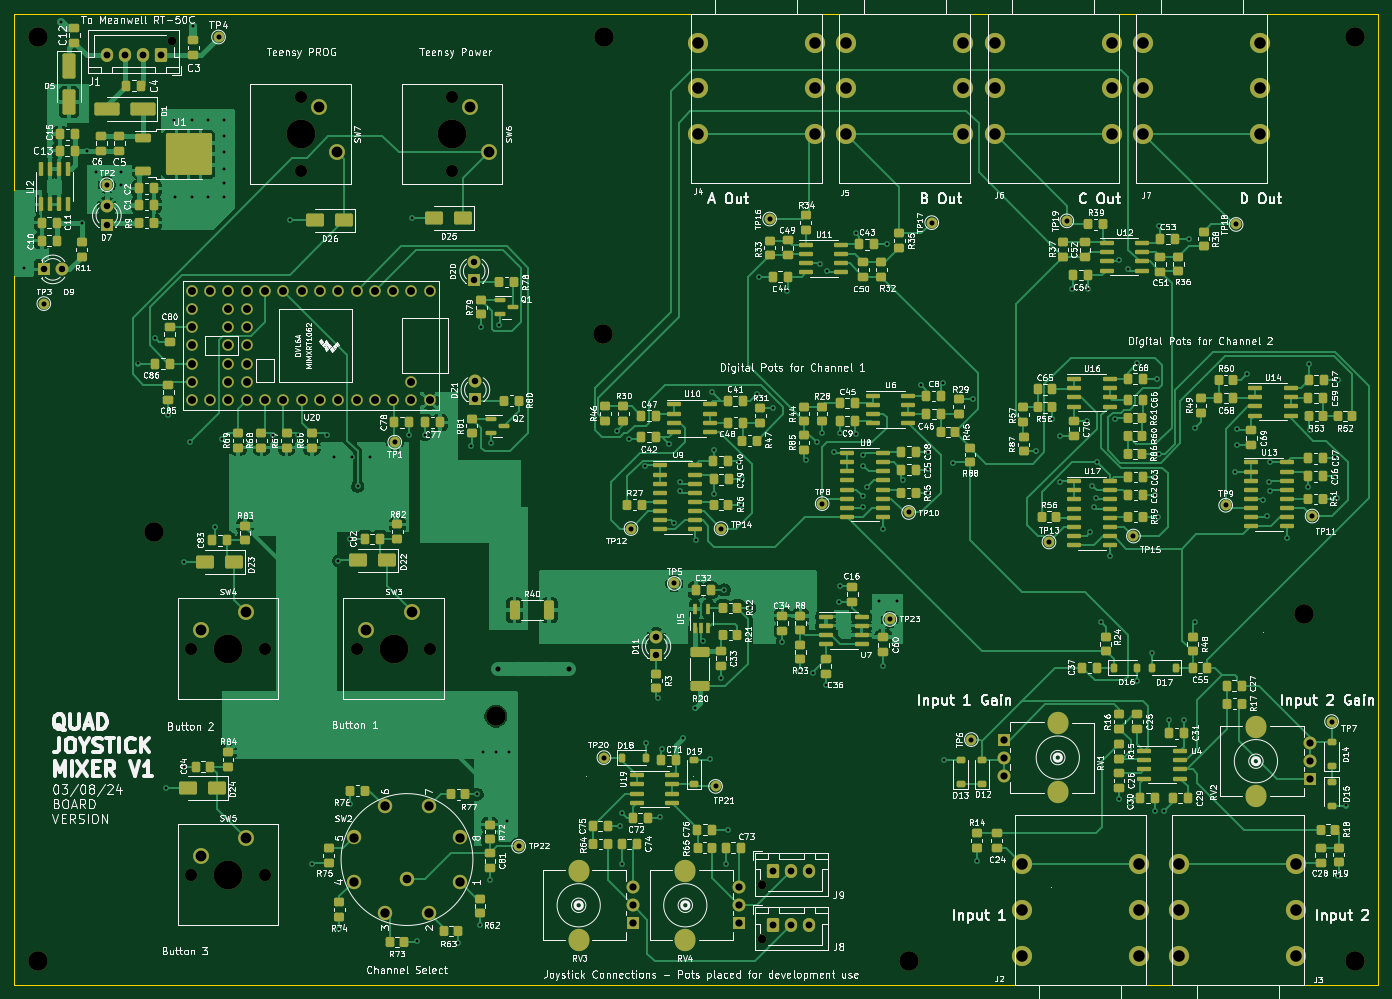
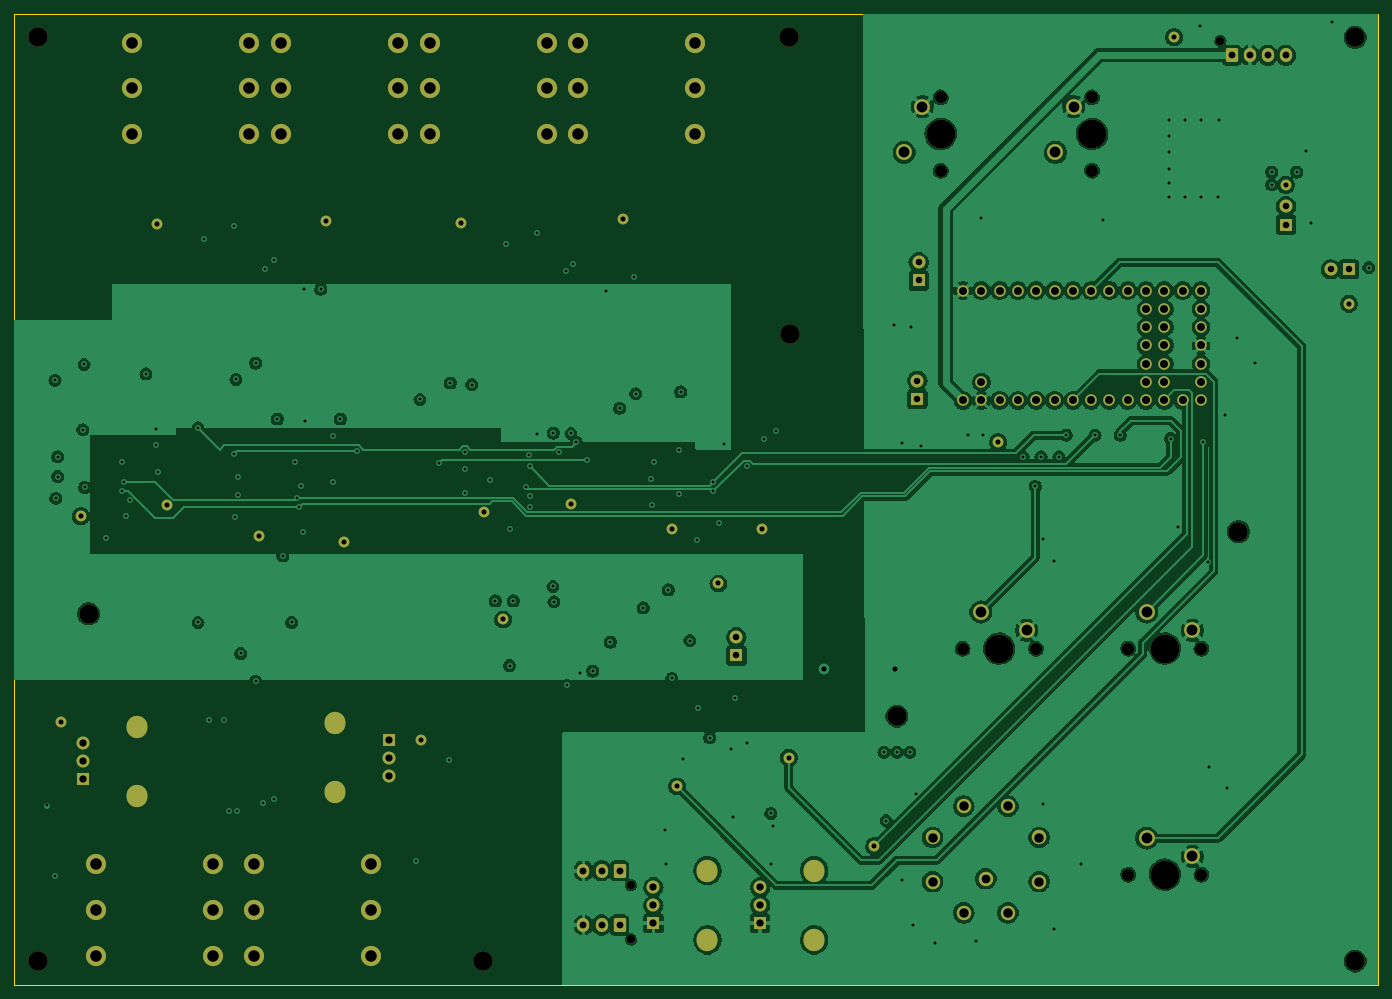
Circuit board: 12 layer files. Board 189.3 x 134.8 mm.
- bottom_copper: Quad Joystick Mixer-B_Cu.gbr (280461 bytes)
- bottom_mask: Quad Joystick Mixer-B_Mask.gbr (7841 bytes)
- paste: Quad Joystick Mixer-B_Paste.gbr (462 bytes)
- bottom_silk: Quad Joystick Mixer-B_Silkscreen.gbr (463 bytes)
- outline: Quad Joystick Mixer-Edge_Cuts.gbr (616 bytes)
- top_copper: Quad Joystick Mixer-F_Cu.gbr (181211 bytes)
- top_mask: Quad Joystick Mixer-F_Mask.gbr (26359 bytes)
- paste: Quad Joystick Mixer-F_Paste.gbr (19537 bytes)
- top_silk: Quad Joystick Mixer-F_Silkscreen.gbr (569808 bytes)
- inner_copper: Quad Joystick Mixer-In1_Cu.gbr (411092 bytes)
- inner_copper: Quad Joystick Mixer-In2_Cu.gbr (317330 bytes)
- drill: Quad Joystick Mixer.drl (7438 bytes)

=== bottom_copper: Quad Joystick Mixer-B_Cu.gbr (280461 bytes, source omitted) ===
=== bottom_mask: Quad Joystick Mixer-B_Mask.gbr (7841 bytes, source omitted) ===
=== paste: Quad Joystick Mixer-B_Paste.gbr ===
%TF.GenerationSoftware,KiCad,Pcbnew,7.0.8*%
%TF.CreationDate,2024-03-08T11:10:07-05:00*%
%TF.ProjectId,Quad Joystick Mixer,51756164-204a-46f7-9973-7469636b204d,rev?*%
%TF.SameCoordinates,Original*%
%TF.FileFunction,Paste,Bot*%
%TF.FilePolarity,Positive*%
%FSLAX46Y46*%
G04 Gerber Fmt 4.6, Leading zero omitted, Abs format (unit mm)*
G04 Created by KiCad (PCBNEW 7.0.8) date 2024-03-08 11:10:07*
%MOMM*%
%LPD*%
G01*
G04 APERTURE LIST*
G04 APERTURE END LIST*
M02*

=== bottom_silk: Quad Joystick Mixer-B_Silkscreen.gbr ===
%TF.GenerationSoftware,KiCad,Pcbnew,7.0.8*%
%TF.CreationDate,2024-03-08T11:10:07-05:00*%
%TF.ProjectId,Quad Joystick Mixer,51756164-204a-46f7-9973-7469636b204d,rev?*%
%TF.SameCoordinates,Original*%
%TF.FileFunction,Legend,Bot*%
%TF.FilePolarity,Positive*%
%FSLAX46Y46*%
G04 Gerber Fmt 4.6, Leading zero omitted, Abs format (unit mm)*
G04 Created by KiCad (PCBNEW 7.0.8) date 2024-03-08 11:10:07*
%MOMM*%
%LPD*%
G01*
G04 APERTURE LIST*
G04 APERTURE END LIST*
M02*

=== outline: Quad Joystick Mixer-Edge_Cuts.gbr ===
%TF.GenerationSoftware,KiCad,Pcbnew,7.0.8*%
%TF.CreationDate,2024-03-08T11:10:07-05:00*%
%TF.ProjectId,Quad Joystick Mixer,51756164-204a-46f7-9973-7469636b204d,rev?*%
%TF.SameCoordinates,Original*%
%TF.FileFunction,Profile,NP*%
%FSLAX46Y46*%
G04 Gerber Fmt 4.6, Leading zero omitted, Abs format (unit mm)*
G04 Created by KiCad (PCBNEW 7.0.8) date 2024-03-08 11:10:07*
%MOMM*%
%LPD*%
G01*
G04 APERTURE LIST*
%TA.AperFunction,Profile*%
%ADD10C,0.100000*%
%TD*%
G04 APERTURE END LIST*
D10*
X57176167Y-29511250D02*
X246488750Y-29511250D01*
X246488750Y-164261250D01*
X57176167Y-164261250D01*
X57176167Y-29511250D01*
M02*

=== top_copper: Quad Joystick Mixer-F_Cu.gbr (181211 bytes, source omitted) ===
=== top_mask: Quad Joystick Mixer-F_Mask.gbr (26359 bytes, source omitted) ===
=== paste: Quad Joystick Mixer-F_Paste.gbr (19537 bytes, source omitted) ===
=== top_silk: Quad Joystick Mixer-F_Silkscreen.gbr (569808 bytes, source omitted) ===
=== inner_copper: Quad Joystick Mixer-In1_Cu.gbr (411092 bytes, source omitted) ===
=== inner_copper: Quad Joystick Mixer-In2_Cu.gbr (317330 bytes, source omitted) ===
=== drill: Quad Joystick Mixer.drl (7438 bytes, source omitted) ===
